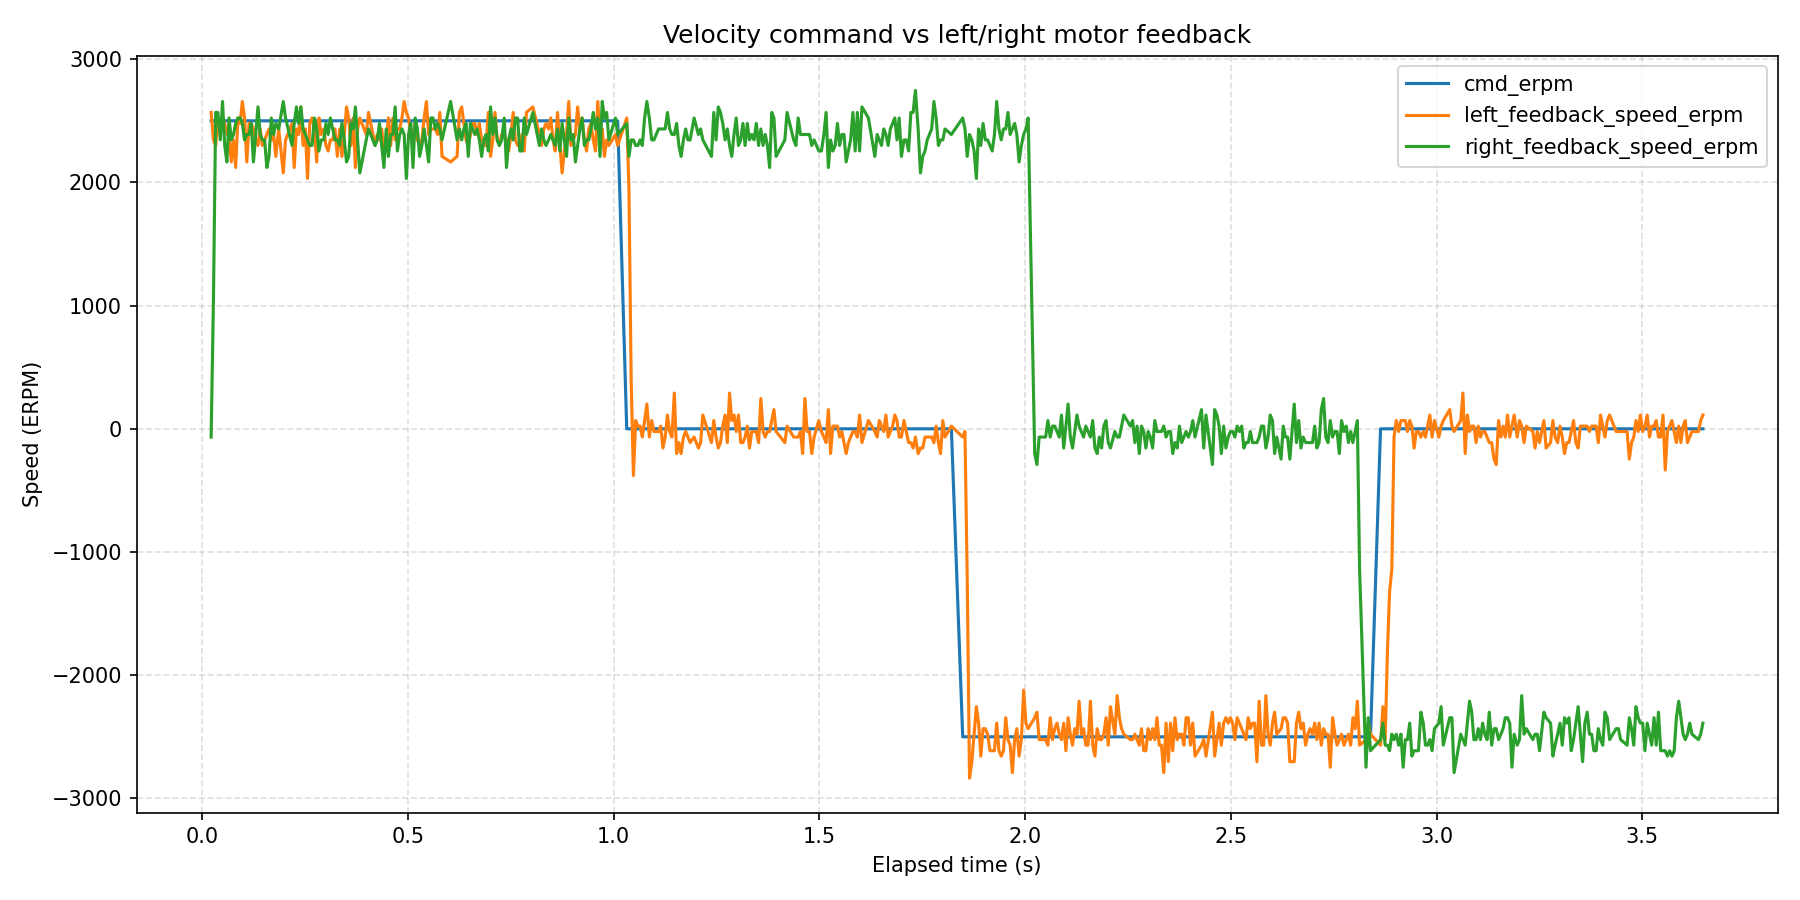

Data behind this chart, as committed beside it:
wall_time_iso, wall_time_epoch_s, elapsed_s, phase_index, phase_command_erpm, phase_duration_s, sample_index, command_erpm, left_motor_id, left_motor_label, left_feedback_position_deg, left_feedback_speed_erpm, left_feedback_current_amps, left_feedback_temperature_c, left_feedback_error_code, left_feedback_error_description, right_motor_id, right_motor_label, right_feedback_position_deg, right_feedback_speed_erpm, right_feedback_current_amps, right_feedback_temperature_c, right_feedback_error_code, right_feedback_error_description
2026-08-12T10:32:36.203, 1786523556, 0.02222, 1, 2500, 1, 1, 2500, 0x04, left, 24.92, 2568, 0.4542, 174, 0, No fault, 0x03, right, -17.67, -67, 0.02637, 174, 0, No fault
2026-08-12T10:32:36.209, 1786523556, 0.02787, 1, 2500, 1, 2, 2500, 0x04, left, 25.53, 2345, 0.02051, 175, 0, No fault, 0x03, right, -17.56, 1050, 2.312, 173, 0, No fault
2026-08-12T10:32:36.214, 1786523556, 0.03323, 1, 2500, 1, 3, 2500, 0x04, left, 26.12, 2300, 0.126, 174, 0, No fault, 0x03, right, 24.92, 2568, 0.4542, 174, 0, No fault
2026-08-12T10:32:36.220, 1786523556, 0.03857, 1, 2500, 1, 4, 2500, 0x04, left, 26.69, 2523, 0.2491, 175, 0, No fault, 0x03, right, -17.16, 2568, 0.6886, 173, 0, No fault
2026-08-12T10:32:36.225, 1786523556, 0.04455, 1, 2500, 1, 5, 2500, 0x04, left, 27.29, 2389, 0.1729, 175, 0, No fault, 0x03, right, 25.53, 2345, 0.02051, 175, 0, No fault
2026-08-12T10:32:36.231, 1786523556, 0.04991, 1, 2500, 1, 6, 2500, 0x04, left, 27.88, 2523, 0.1905, 173, 0, No fault, 0x03, right, -16.55, 2657, 0.04982, 174, 0, No fault
2026-08-12T10:32:36.236, 1786523556, 0.05518, 1, 2500, 1, 7, 2500, 0x04, left, 28.45, 2479, 0.1788, 174, 0, No fault, 0x03, right, 26.12, 2300, 0.126, 174, 0, No fault
2026-08-12T10:32:36.241, 1786523556, 0.06045, 1, 2500, 1, 8, 2500, 0x04, left, 29.02, 2389, 0.1612, 176, 0, No fault, 0x03, right, -15.96, 2166, 0.08498, 174, 0, No fault
2026-08-12T10:32:36.247, 1786523556, 0.06573, 1, 2500, 1, 9, 2500, 0x04, left, 29.62, 2389, 0.1319, 173, 0, No fault, 0x03, right, 26.69, 2523, 0.2491, 175, 0, No fault
2026-08-12T10:32:36.252, 1786523556, 0.07119, 1, 2500, 1, 10, 2500, 0x04, left, 30.19, 2166, 0.1963, 175, 0, No fault, 0x03, right, -15.38, 2345, 0.2374, 173, 0, No fault
2026-08-12T10:32:36.258, 1786523556, 0.07656, 1, 2500, 1, 11, 2500, 0x04, left, 31.42, 2345, 0.167, 175, 0, No fault, 0x03, right, 27.29, 2389, 0.1729, 175, 0, No fault
2026-08-12T10:32:36.263, 1786523556, 0.08189, 1, 2500, 1, 12, 2500, 0x04, left, 31.94, 2121, 0.2081, 177, 0, No fault, 0x03, right, -14.81, 2479, 0.2256, 173, 0, No fault
2026-08-12T10:32:36.268, 1786523556, 0.08726, 1, 2500, 1, 13, 2500, 0x04, left, 32.56, 2523, 0.1495, 174, 0, No fault, 0x03, right, 27.88, 2523, 0.1905, 173, 0, No fault
2026-08-12T10:32:36.274, 1786523556, 0.0927, 1, 2500, 1, 14, 2500, 0x04, left, 33.15, 2479, 0.1846, 174, 0, No fault, 0x03, right, -14.22, 2523, 0.1846, 172, 0, No fault
2026-08-12T10:32:36.279, 1786523556, 0.09808, 1, 2500, 1, 15, 2500, 0x04, left, 33.72, 2657, 0.1788, 176, 0, No fault, 0x03, right, 28.45, 2479, 0.1788, 174, 0, No fault
2026-08-12T10:32:36.284, 1786523556, 0.1034, 1, 2500, 1, 16, 2500, 0x04, left, 34.32, 2523, 0.1495, 174, 0, No fault, 0x03, right, -13.65, 2345, 0.1846, 174, 0, No fault
2026-08-12T10:32:36.290, 1786523556, 0.1088, 1, 2500, 1, 17, 2500, 0x04, left, 34.89, 2166, 0.1905, 174, 0, No fault, 0x03, right, 29.02, 2389, 0.1612, 176, 0, No fault
2026-08-12T10:32:36.295, 1786523556, 0.1143, 1, 2500, 1, 18, 2500, 0x04, left, 35.48, 2479, 0.167, 176, 0, No fault, 0x03, right, 29.62, 2389, 0.1319, 173, 0, No fault
2026-08-12T10:32:36.301, 1786523556, 0.1197, 1, 2500, 1, 19, 2500, 0x04, left, 36.07, 2479, 0.1729, 175, 0, No fault, 0x03, right, -12.46, 2479, 0.1905, 172, 0, No fault
2026-08-12T10:32:36.306, 1786523556, 0.125, 1, 2500, 1, 20, 2500, 0x04, left, 36.64, 2434, 0.1788, 176, 0, No fault, 0x03, right, 30.19, 2166, 0.1963, 175, 0, No fault
2026-08-12T10:32:36.312, 1786523556, 0.1307, 1, 2500, 1, 21, 2500, 0x04, left, 37.24, 2345, 0.1553, 174, 0, No fault, 0x03, right, -11.89, 2389, 0.2081, 173, 0, No fault
2026-08-12T10:32:36.317, 1786523556, 0.136, 1, 2500, 1, 22, 2500, 0x04, left, 37.83, 2300, 0.1729, 177, 0, No fault, 0x03, right, 30.8, 2613, 0.126, 175, 0, No fault
2026-08-12T10:32:36.322, 1786523556, 0.1415, 1, 2500, 1, 23, 2500, 0x04, left, 38.4, 2434, 0.1788, 174, 0, No fault, 0x03, right, -11.3, 2389, 0.1729, 175, 0, No fault
2026-08-12T10:32:36.328, 1786523556, 0.1468, 1, 2500, 1, 24, 2500, 0x04, left, 38.99, 2300, 0.1553, 174, 0, No fault, 0x03, right, 31.42, 2345, 0.167, 175, 0, No fault
2026-08-12T10:32:36.333, 1786523556, 0.1522, 1, 2500, 1, 25, 2500, 0x04, left, 39.59, 2345, 0.1377, 175, 0, No fault, 0x03, right, -10.71, 2345, 0.1026, 175, 0, No fault
2026-08-12T10:32:36.339, 1786523556, 0.1576, 1, 2500, 1, 26, 2500, 0x04, left, 40.18, 2389, 0.1846, 176, 0, No fault, 0x03, right, 31.94, 2121, 0.2081, 177, 0, No fault
2026-08-12T10:32:36.344, 1786523556, 0.163, 1, 2500, 1, 27, 2500, 0x04, left, 40.75, 2434, 0.1846, 175, 0, No fault, 0x03, right, -10.14, 2211, 0.1201, 173, 0, No fault
2026-08-12T10:32:36.349, 1786523556, 0.1685, 1, 2500, 1, 28, 2500, 0x04, left, 41.34, 2345, 0.1612, 175, 0, No fault, 0x03, right, 32.56, 2523, 0.1495, 174, 0, No fault
2026-08-12T10:32:36.355, 1786523556, 0.174, 1, 2500, 1, 29, 2500, 0x04, left, 42.53, 2389, 0.1788, 175, 0, No fault, 0x03, right, -9.542, 2389, 0.1553, 173, 0, No fault
2026-08-12T10:32:36.360, 1786523556, 0.1794, 1, 2500, 1, 30, 2500, 0x04, left, 43.12, 2211, 0.1963, 174, 0, No fault, 0x03, right, 33.15, 2479, 0.1846, 174, 0, No fault
2026-08-12T10:32:36.367, 1786523556, 0.1865, 1, 2500, 1, 31, 2500, 0x04, left, 43.69, 2434, 0.2022, 174, 0, No fault, 0x03, right, -8.927, 2434, 0.1553, 174, 0, No fault
2026-08-12T10:32:36.378, 1786523556, 0.1975, 1, 2500, 1, 32, 2500, 0x04, left, 44.9, 2077, 0.2256, 174, 0, No fault, 0x03, right, 33.72, 2657, 0.1788, 176, 0, No fault
2026-08-12T10:32:36.384, 1786523556, 0.203, 1, 2500, 1, 33, 2500, 0x04, left, 45.49, 2345, 0.2256, 175, 0, No fault, 0x03, right, 34.32, 2523, 0.1495, 174, 0, No fault
2026-08-12T10:32:36.400, 1786523556, 0.2187, 1, 2500, 1, 34, 2500, 0x04, left, 47.91, 2479, 0.2139, 176, 0, No fault, 0x03, right, -7.171, 2300, 0.1377, 170, 0, No fault
2026-08-12T10:32:36.405, 1786523556, 0.2241, 1, 2500, 1, 35, 2500, 0x04, left, 48.2, 2121, 0.1963, 175, 0, No fault, 0x03, right, 35.48, 2479, 0.167, 176, 0, No fault
2026-08-12T10:32:36.410, 1786523556, 0.2295, 1, 2500, 1, 36, 2500, 0x04, left, 48.52, 2434, 0.2139, 174, 0, No fault, 0x03, right, -6.578, 2613, 0.1729, 172, 0, No fault
2026-08-12T10:32:36.416, 1786523556, 0.2349, 1, 2500, 1, 37, 2500, 0x04, left, 49.12, 2389, 0.1963, 176, 0, No fault, 0x03, right, 36.07, 2479, 0.1729, 175, 0, No fault
2026-08-12T10:32:36.421, 1786523556, 0.2403, 1, 2500, 1, 38, 2500, 0x04, left, 49.71, 2613, 0.2256, 174, 0, No fault, 0x03, right, -5.985, 2613, 0.1495, 174, 0, No fault
2026-08-12T10:32:36.427, 1786523556, 0.2457, 1, 2500, 1, 39, 2500, 0x04, left, 50.28, 2300, 0.1905, 174, 0, No fault, 0x03, right, 36.64, 2434, 0.1788, 176, 0, No fault
2026-08-12T10:32:36.432, 1786523556, 0.2511, 1, 2500, 1, 40, 2500, 0x04, left, 50.87, 2434, 0.2198, 176, 0, No fault, 0x03, right, -5.414, 2389, 0.167, 173, 0, No fault
2026-08-12T10:32:36.437, 1786523556, 0.2565, 1, 2500, 1, 41, 2500, 0x04, left, 51.45, 2032, 0.167, 176, 0, No fault, 0x03, right, 37.24, 2345, 0.1553, 174, 0, No fault
2026-08-12T10:32:36.443, 1786523556, 0.2618, 1, 2500, 1, 42, 2500, 0x04, left, 52.04, 2479, 0.2725, 175, 0, No fault, 0x03, right, -4.821, 2300, 0.1026, 174, 0, No fault
2026-08-12T10:32:36.448, 1786523556, 0.2674, 1, 2500, 1, 43, 2500, 0x04, left, 52.63, 2523, 0.167, 174, 0, No fault, 0x03, right, 37.83, 2300, 0.1729, 177, 0, No fault
2026-08-12T10:32:36.454, 1786523556, 0.2732, 1, 2500, 1, 44, 2500, 0x04, left, 53.82, 2434, 0.2139, 175, 0, No fault, 0x03, right, -4.228, 2523, 0.1495, 173, 0, No fault
2026-08-12T10:32:36.460, 1786523556, 0.2787, 1, 2500, 1, 45, 2500, 0x04, left, 54.39, 2166, 0.1612, 173, 0, No fault, 0x03, right, 38.4, 2434, 0.1788, 174, 0, No fault
2026-08-12T10:32:36.465, 1786523556, 0.2841, 1, 2500, 1, 46, 2500, 0x04, left, 54.98, 2523, 0.2081, 174, 0, No fault, 0x03, right, -3.657, 2255, 0.1612, 174, 0, No fault
2026-08-12T10:32:36.471, 1786523556, 0.2896, 1, 2500, 1, 47, 2500, 0x04, left, 55.57, 2389, 0.1377, 174, 0, No fault, 0x03, right, -3.042, 2345, 0.126, 173, 0, No fault
2026-08-12T10:32:36.477, 1786523556, 0.2959, 1, 2500, 1, 48, 2500, 0x04, left, 56.17, 2434, 0.167, 174, 0, No fault, 0x03, right, 39.59, 2345, 0.1377, 175, 0, No fault
2026-08-12T10:32:36.482, 1786523556, 0.3013, 1, 2500, 1, 49, 2500, 0x04, left, 56.74, 2300, 0.2022, 175, 0, No fault, 0x03, right, -2.471, 2479, 0.1729, 172, 0, No fault
2026-08-12T10:32:36.488, 1786523556, 0.3066, 1, 2500, 1, 50, 2500, 0x04, left, 57.33, 2255, 0.1553, 175, 0, No fault, 0x03, right, 40.18, 2389, 0.1846, 176, 0, No fault
2026-08-12T10:32:36.493, 1786523556, 0.312, 1, 2500, 1, 51, 2500, 0x04, left, 57.9, 2345, 0.167, 176, 0, No fault, 0x03, right, -1.878, 2523, 0.1495, 173, 0, No fault
2026-08-12T10:32:36.498, 1786523556, 0.3175, 1, 2500, 1, 52, 2500, 0x04, left, 58.52, 2345, 0.1553, 175, 0, No fault, 0x03, right, 40.75, 2434, 0.1846, 175, 0, No fault
2026-08-12T10:32:36.504, 1786523557, 0.3233, 1, 2500, 1, 53, 2500, 0x04, left, 59.11, 2434, 0.167, 174, 0, No fault, 0x03, right, -1.263, 2345, 0.1143, 173, 0, No fault
2026-08-12T10:32:36.510, 1786523557, 0.3289, 1, 2500, 1, 54, 2500, 0x04, left, 59.7, 2211, 0.1905, 175, 0, No fault, 0x03, right, 41.34, 2345, 0.1612, 175, 0, No fault
2026-08-12T10:32:36.515, 1786523557, 0.3345, 1, 2500, 1, 55, 2500, 0x04, left, 60.3, 2434, 0.1963, 176, 0, No fault, 0x03, right, -0.6698, 2300, 0.1729, 173, 0, No fault
2026-08-12T10:32:36.521, 1786523557, 0.34, 1, 2500, 1, 56, 2500, 0x04, left, 61.53, 2211, 0.1729, 175, 0, No fault, 0x03, right, 41.96, 2479, 0.1905, 175, 0, No fault
2026-08-12T10:32:36.527, 1786523557, 0.3458, 1, 2500, 1, 57, 2500, 0x04, left, 62.08, 2389, 0.2139, 174, 0, No fault, 0x03, right, -0.09883, 2345, 0.1788, 174, 0, No fault
2026-08-12T10:32:36.532, 1786523557, 0.3511, 1, 2500, 1, 58, 2500, 0x04, left, 62.69, 2613, 0.1905, 172, 0, No fault, 0x03, right, 0.4722, 2166, 0.1436, 173, 0, No fault
2026-08-12T10:32:36.538, 1786523557, 0.3565, 1, 2500, 1, 59, 2500, 0x04, left, 63.24, 2523, 0.2315, 177, 0, No fault, 0x03, right, 43.12, 2211, 0.1963, 174, 0, No fault
2026-08-12T10:32:36.543, 1786523557, 0.3619, 1, 2500, 1, 60, 2500, 0x04, left, 63.81, 2300, 0.1788, 174, 0, No fault, 0x03, right, 1.087, 2479, 0.1143, 174, 0, No fault
... 533 more rows
